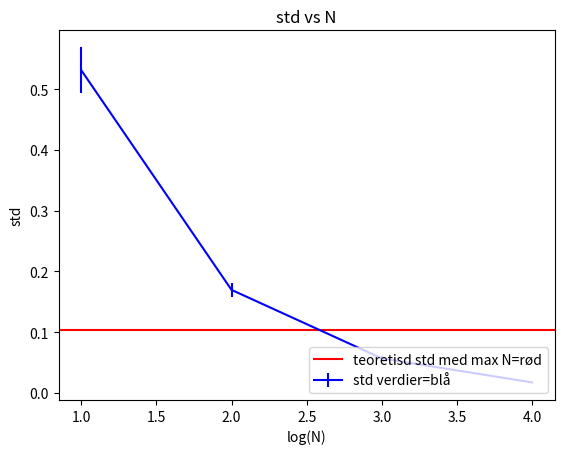

Write the Python code that produced this figure.
import numpy as np
import matplotlib.pyplot as plt


def xy_gen(N, prnt=False, plot=False, save=False):
    x_verdier = np.random.rand(N)
    y_verdier = np.random.rand(N)
    R_verdier = np.sqrt(x_verdier**2+y_verdier**2)
    R_verdier_filtra = R_verdier[R_verdier <= 1]
    n = len(R_verdier_filtra)
    pi = 4*n/N

    if prnt:
        print(
            'total antall punkt N og total antall punk inennfor n er:\n N=%i n=%i' % (N, n), pi)

    if plot:
        plt.figure(0)
        plt.scatter(x_verdier[R_verdier <= 1],
                    y_verdier[R_verdier <= 1], c="red")
        plt.title("kommer ikke på noe vittig")
        plt.xlabel("x-akse")
        plt.ylabel("y-akse")
        plt.gca().set_xlim(0, 1)
        plt.gca().set_ylim(0, 1)
        plt.gca().set_aspect("equal", adjustable="box")

        if save:
            plt.draw()
            plt.savefig("op4.1.jpg")
        else:
            plt.show()

    return pi


def M_forsøk(M=100, N=100, hist=False, binST=0.01):
    pi_vekt = []

    for i in range(1, M):
        pi = xy_gen(N)
        pi_vekt.append(pi)

    middelverdi = np.mean(pi_vekt)
    std = np.std(pi_vekt)
    usikkerhet_std = std/np.sqrt(2*(M-1))

    if hist:
        binner = np.arange(start=np.min(pi_vekt),
                           stop=np.max(pi_vekt), step=binST)
        max_verdi = M/10
        plt.hist(pi_vekt, bins=binner, color="red")
        plt.vlines(middelverdi, 0, max_verdi, linestyle="--", color="blue")
        plt.vlines(middelverdi-std, 0, max_verdi,
                   linestyle='--', color='black')
        plt.vlines(middelverdi+std, 0, max_verdi,
                   linestyle='--', color='black')
        plt.legend(["histogram=rød", "middelverdi=blå",
                   "1std=svart"], loc="upper right")
        plt.show()

    return [middelverdi, std, usikkerhet_std]


def plott_std(N_vekt):
    std_av_vekt = []
    u_std_vekt = []
    for i in N_vekt:
        av_std_ustd = M_forsøk(100, i)
        std = av_std_ustd[1]
        std_av_vekt.append(std)
        u_std_vekt.append(av_std_ustd[2])

    teoretisk_std = 4*np.sqrt(np.pi*(np.pi-1)/np.max(N_vekt))
    xx = np.log10(N_vekt)
    plt.errorbar(xx, std_av_vekt, yerr=u_std_vekt, color="blue")
    plt.axhline(teoretisk_std, c="red")
    plt.title("std vs N")
    plt.xlabel("log(N)")
    plt.ylabel("std")
    plt.legend(["teoretisd std med max N=rød", "std verdier=blå"],
               loc="lower right")
    plt.show()


plott_std([10, 100, 1000, 10000])
